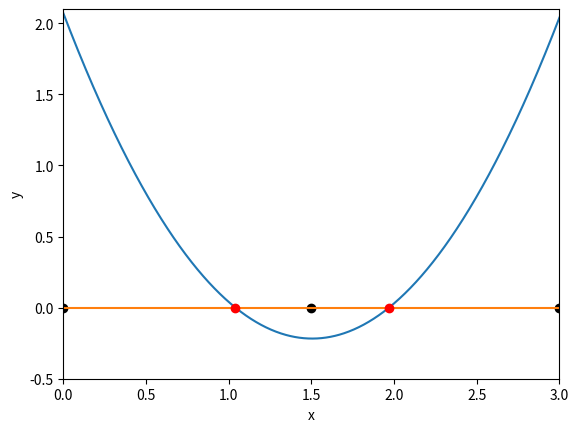

Python code for this plot:
%matplotlib inline 
import numpy as np 
import matplotlib.pyplot as plt

def function_for_roots(x):
    a = 1.01
    b = -3.04
    c = 2.07
    return a*x**2 + b*x + c #quadratic formula yay, also it's kinda aaaa that a ^ is now a **

def check_initial_values(f, x_min, x_max, tol):
    
    y_min = f(x_min)
    y_max = f(x_max)
    
    #check that x_min and x_max contain a zero crossing 
    if(y_min*y_max>0.0):
        print("No zero crossing found in the range =",x_min, x_max)
        s = "f(%f) = %f, f(%f) = %f" % (x_min, y_min, x_max, y_max)
        print(s)
        return 0
    
    #if x_min is a root, then return flag ==1 
    if(np.fabs(y_min)<tol):
        return 1
    
    #if x_max is a root, return flag == 2
    if(np.fabs(y_max)<tol):
        return 2
    
    #if we reach this point, the bracket is valid 
    #and we will return 3 
    return 3

def bisection_root_finding(f, x_min_start, x_max_start, tol):
    
    #this function uses bisection search to find a root 
    
    x_min = x_min_start #minimum x in bracket
    x_max = x_max_start #maximum x in bracket
    x_mid = 0.0         #mid point
    
    y_min = f(x_min) #function value at x_min
    y_max = f(x_max) #function value at x_max
    y_mid = 0.0      #function value at mid point
    
    imax = 1000 #max number of iterations 
    i = 0 #iteration counter 
    
    #check the initial values 
    flag = check_initial_values(f,x_min,x_max,tol)
    if(flag==0): #if it equals 0, we have bad set of initial 
        print("Error in bisection_root_finding().")
        raise ValueError('Initial values invalid', x_min, x_max)
    elif(flag==1): #got lucky 
        return x_min
    elif(flag==2): #got lucky 
        return x_max
    
    #if we reach here, then we conduct the search 
    
    #set a flag 
    flag = 1
    
    #enter a while loop
    while (flag):
        x_mid = 0.5*(x_min+x_max) #midpoint 
        y_mid = f(x_mid)  #function value at x_mid
        
        #check it x_mid is a root 
        if(np.fabs(y_mid)<tol):
            flag = 0 
        else:
            #x_mid is anot a root 
            
            #if the product of the function at the midpoint 
            #and at one of the end points is greater than
            #zero, replace this end point 
            if(f(x_min)*f(x_mid)>0):
                #replace x_min with x_mid 
                x_min = x_mid 
            else:
                #replace x_max with x_mid 
                x_max = x_mid 
        
        #print out the iteration 
        print(x_min, f(x_min), x_max,f(x_max))
        
        #count the iteration 
        i += 1
        
        #if we have exceeded the max number 
        #of iterations, exit 
        if(i >=imax):
            print("Exceeded max number of iterations =", i)
            s = "Min bracket f(%f) = %f" % (x_min, f(x_min))
            print(s)
            s = "Max bracket f(%f) %f" % (x_max, f(x_max))
            print(s)
            s = "Mid bracket f(%f) = %f" % (x_mid, f(x_mid))
            print(s)
            raise StopIteration('stopping iterations after',i)
            
    #we are done!
    return x_mid
    

x_min = 0.0
x_max = 1.5
tolerance = 1.0e-6

#print the initial guesses
print(x_min,function_for_roots(x_min))
print(x_max,function_for_roots(x_max))

x_root_1 = bisection_root_finding(function_for_roots,x_min,x_max,tolerance)
y_root_1 = function_for_roots(x_root_1)

s = "Root found with y(%f) = %f" % (x_root_1,y_root_1)
print (s)

x_min = 1.5
x_max = 3
tolerance = 1.0e-6

#print the initial guesses
print(x_min,function_for_roots(x_min))
print(x_max,function_for_roots(x_max))

x_root_2 = bisection_root_finding(function_for_roots,x_min,x_max,tolerance)
y_root_2 = function_for_roots(x_root_2)

s = "Root found with y(%f) = %f" % (x_root_2,y_root_2)
print (s)

#function_for_roots = plt.figure(figsize=(6,6)) 
x = np.linspace(0,3,1000) #from 0 to 3, our search region and 1000 evenly spaced values
y = [function_for_roots(i)for i in x] 
f = 0*x #the line for x where y = 0 
plt.plot(0.0,'ko',1.5,0,'ko',3.0,0,'ko') #plots left and right most points
plt.xlabel('x')  #label the x axis 
plt.ylabel('y')  #label the y axis
plt.plot(x, y)   #plot x vs y
plt.plot(f)      #plot the x axis as a line
plt.plot(x_root_1, y_root_1,'ro') #plot the first root in red
plt.plot(x_root_2,y_root_2,'ro')  #plot the second root in red
plt.xlim([0,3])   #limit the x-range to between 0 and 3
plt.ylim([-0.5,2.1]) #limit the y range between -0.5 to 2.1
plt.show()           #let there be light! 

